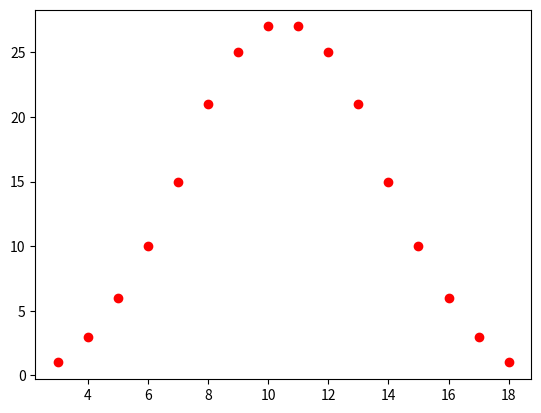

This figure's Python source:
from itertools import product
from random import randint
from matplotlib.pyplot import plot, grid, xticks, yticks, title, show


sum_counts = {total: 0 for total in range(3, 19)}

for roll in product(range(1,7), repeat=3):
    (a, b, c) = roll
    sum_counts[a + b + c] += 1


plot(sum_counts.keys(), sum_counts.values(), 'ro')

show()
